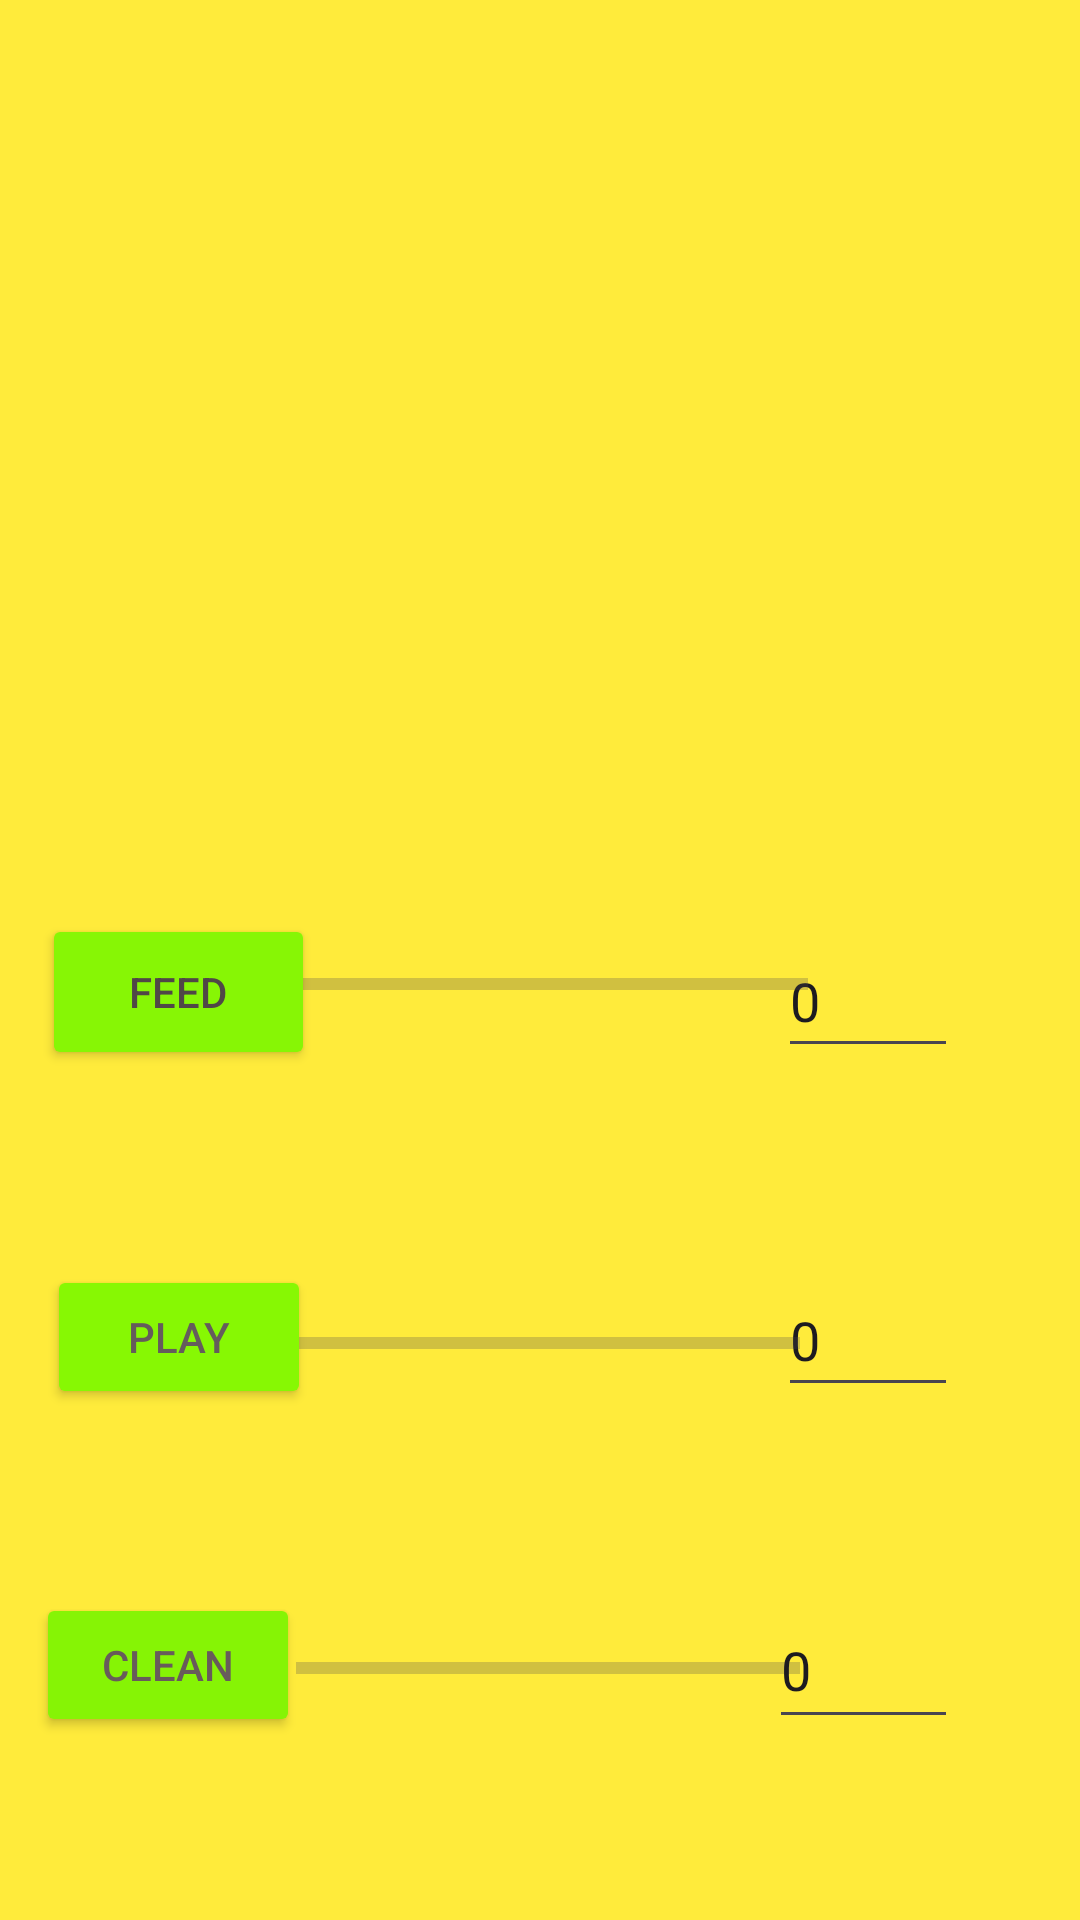

Android layout source for this screen:
<!-- AndroidManifest.xml: application theme Theme.My_Tamagotchi_app -->
<!-- res/layout/activity_tamagotchi2.xml -->
<?xml version="1.0" encoding="utf-8"?>
<androidx.constraintlayout.widget.ConstraintLayout xmlns:android="http://schemas.android.com/apk/res/android"
    xmlns:app="http://schemas.android.com/apk/res-auto"
    xmlns:tools="http://schemas.android.com/tools"
    android:layout_width="match_parent"
    android:layout_height="match_parent"
    android:background="#FFEB3B"
    tools:context=".Tamagotchi2">

    <EditText
        android:id="@+id/editTextNumber1"
        android:layout_width="60dp"
        android:layout_height="48dp"
        android:ems="10"
        android:inputType="number"
        android:text="0"
        app:layout_constraintBottom_toBottomOf="parent"
        app:layout_constraintEnd_toEndOf="parent"
        app:layout_constraintHorizontal_bias="0.864"
        app:layout_constraintStart_toStartOf="parent"
        app:layout_constraintTop_toTopOf="parent"
        app:layout_constraintVertical_bias="0.52" />

    <EditText
        android:id="@+id/editTextNumber2"
        android:layout_width="60dp"
        android:layout_height="48dp"
        android:ems="10"
        android:inputType="number"
        android:text="0"
        app:layout_constraintBottom_toBottomOf="parent"
        app:layout_constraintEnd_toEndOf="parent"
        app:layout_constraintHorizontal_bias="0.864"
        app:layout_constraintStart_toStartOf="parent"
        app:layout_constraintTop_toTopOf="parent"
        app:layout_constraintVertical_bias="0.711" />

    <ProgressBar
        android:id="@+id/progressBar1"
        style="?android:attr/progressBarStyleHorizontal"
        android:layout_width="178dp"
        android:layout_height="23dp"
        app:layout_constraintBottom_toBottomOf="parent"
        app:layout_constraintEnd_toEndOf="parent"
        app:layout_constraintHorizontal_bias="0.501"
        app:layout_constraintStart_toStartOf="parent"
        app:layout_constraintTop_toTopOf="parent"
        app:layout_constraintVertical_bias="0.513" />

    <ProgressBar
        android:id="@+id/progressBar2"
        style="?android:attr/progressBarStyleHorizontal"
        android:layout_width="169dp"
        android:layout_height="19dp"
        app:layout_constraintBottom_toBottomOf="parent"
        app:layout_constraintEnd_toEndOf="parent"
        app:layout_constraintHorizontal_bias="0.511"
        app:layout_constraintStart_toStartOf="parent"
        app:layout_constraintTop_toTopOf="parent"
        app:layout_constraintVertical_bias="0.706" />

    <Button
        android:id="@+id/button"
        android:layout_width="91dp"
        android:layout_height="52dp"
        android:backgroundTint="#87F605"
        android:text="Feed"
        android:textColor="#504747"
        app:layout_constraintBottom_toBottomOf="parent"
        app:layout_constraintEnd_toEndOf="parent"
        app:layout_constraintHorizontal_bias="0.052"
        app:layout_constraintStart_toStartOf="parent"
        app:layout_constraintTop_toTopOf="parent"
        app:layout_constraintVertical_bias="0.518" />

    <Button
        android:id="@+id/button2"
        android:layout_width="wrap_content"
        android:layout_height="wrap_content"
        android:backgroundTint="#87F803"
        android:text="Play"
        android:textColor="#655C5C"
        app:layout_constraintBottom_toBottomOf="parent"
        app:layout_constraintEnd_toEndOf="parent"
        app:layout_constraintHorizontal_bias="0.058"
        app:layout_constraintStart_toStartOf="parent"
        app:layout_constraintTop_toTopOf="parent"
        app:layout_constraintVertical_bias="0.712" />

    <Button
        android:id="@+id/button3"
        android:layout_width="wrap_content"
        android:layout_height="wrap_content"
        android:backgroundTint="#86F405"
        android:text="clean"
        android:textColor="#685B5B"
        app:layout_constraintBottom_toBottomOf="parent"
        app:layout_constraintEnd_toEndOf="parent"
        app:layout_constraintHorizontal_bias="0.044"
        app:layout_constraintStart_toStartOf="parent"
        app:layout_constraintTop_toTopOf="parent"
        app:layout_constraintVertical_bias="0.897" />

    <ProgressBar
        android:id="@+id/progressBar3"
        style="?android:attr/progressBarStyleHorizontal"
        android:layout_width="168dp"
        android:layout_height="22dp"
        app:layout_constraintBottom_toBottomOf="parent"
        app:layout_constraintEnd_toEndOf="parent"
        app:layout_constraintHorizontal_bias="0.514"
        app:layout_constraintStart_toStartOf="parent"
        app:layout_constraintTop_toTopOf="parent"
        app:layout_constraintVertical_bias="0.882" />

    <ImageView
        android:id="@+id/imageView2"
        android:layout_width="193dp"
        android:layout_height="175dp"
        android:layout_marginBottom="95dp"
        app:layout_constraintBottom_toBottomOf="parent"
        app:layout_constraintEnd_toEndOf="parent"
        app:layout_constraintHorizontal_bias="0.501"
        app:layout_constraintStart_toStartOf="parent"
        app:layout_constraintTop_toTopOf="parent"
        app:layout_constraintVertical_bias="0.175"
        tools:srcCompat="@drawable/login" />

    <EditText
        android:id="@+id/editTextNumber3"
        android:layout_width="63dp"
        android:layout_height="49dp"
        android:ems="10"
        android:inputType="number"
        android:text="0"
        app:layout_constraintBottom_toBottomOf="parent"
        app:layout_constraintEnd_toEndOf="parent"
        app:layout_constraintHorizontal_bias="0.863"
        app:layout_constraintStart_toStartOf="parent"
        app:layout_constraintTop_toTopOf="parent"
        app:layout_constraintVertical_bias="0.898" />

</androidx.constraintlayout.widget.ConstraintLayout>
<!-- resources referenced by this layout -->
<resources>
  <!-- drawable login: jpg bitmap (drawable, 9122 bytes) -->
  <style name="Theme.My_Tamagotchi_app" parent="Base.Theme.My_Tamagotchi_app" />
  <style name="Base.Theme.My_Tamagotchi_app" parent="Theme.Material3.DayNight.NoActionBar">
          
          
      </style>
</resources>
